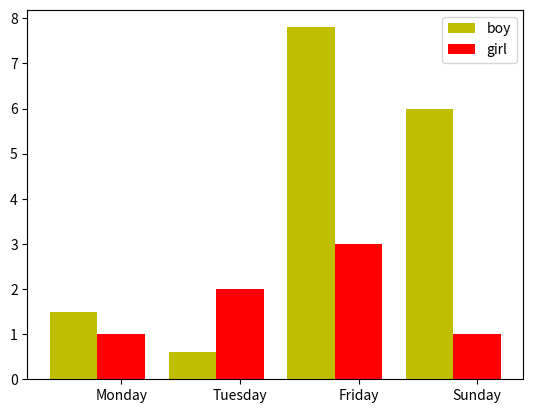

This chart was generated by the following Python code:
# coding=utf-8
import numpy as np
import matplotlib.pyplot as plt


def get_data_GL():
    name_list = ['lambda=0', 'lambda=0.05', 'lambda=0.1', 'lambda=0.5']
    num_list = [52.4, 57.8, 59.1, 54.6]


    return num_list, name_list


if __name__=='__main__':
    # num_list, name_list = get_data_GL()

    name_list = ['Monday', 'Tuesday', 'Friday', 'Sunday']
    num_list = [1.5, 0.6, 7.8, 6]
    num_list1 = [1, 2, 3, 1]
    x = list(range(len(name_list)))
    total_width, n = 0.8, 2
    width = total_width / n

    plt.bar(x, num_list, width=width, label='boy', fc='y')
    for i in range(len(x)):
        x[i] = x[i] + width
    plt.bar(x, num_list1, width=width, label='girl', tick_label=name_list, fc='r')
    plt.legend()
    plt.show()